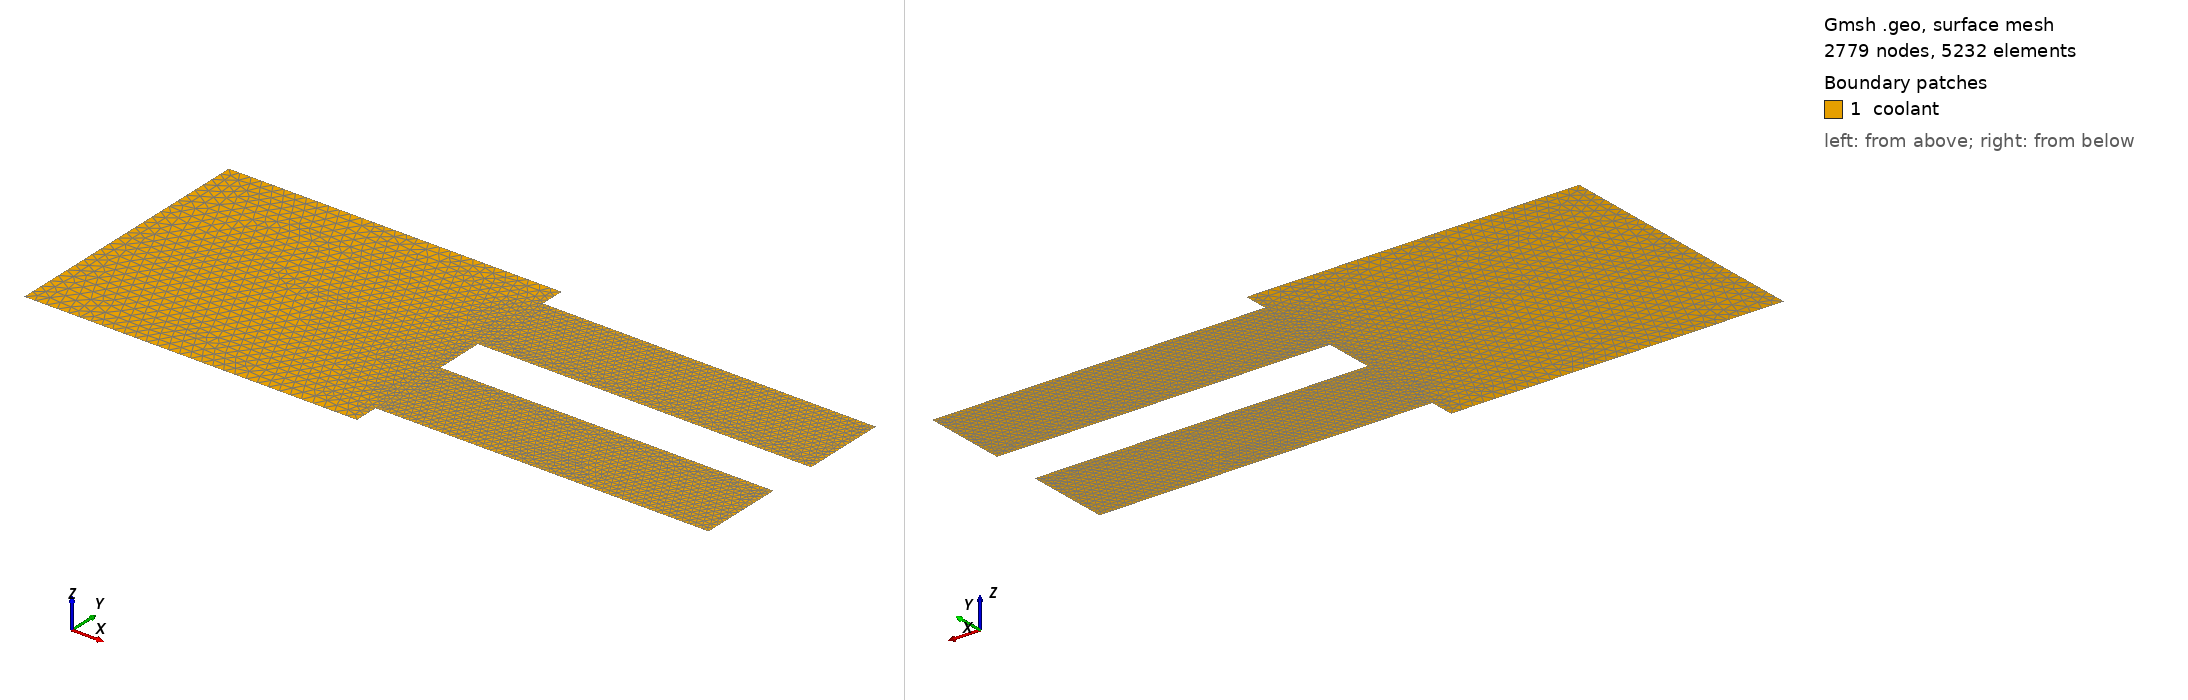

Gmsh geometry script, surface-meshed: 2779 nodes, 5232 surface elements. Boundary patches (legend numbers): 1 coolant. Left view from above one corner, right view from below the opposite corner. Legend entries are the model's physical surfaces. The drawing asked Gmsh for element sizes between 1% and 20% of the model's largest extent; the script's own settings can give other sizes.

=== test1.geo (drawn) ===
// defines a 2D geometry with 2 cooling channels and upper plenum
SetFactory("OpenCASCADE");

Rc = 0.794;
Rsc = 0.635;   // small coolant channel

h = 5/30;
h2 = 5/50;
L1 = 5;
L2 = L1 + 5;

Point(1) = {0, 0, 0, h};
Point(2) = {L1, 0, 0, h};
Point(3) = {L1, 1-Rsc, 0, h2};
Point(4) = {L1, 1+Rsc, 0, h2};
Point(5) = {L1, 3-Rsc, 0, h2};
Point(6) = {L1, 3+Rsc, 0, h2};

Point(7) = {L1, 4, 0, h};
Point(8) = {0, 4, 0, h};

Point(9) = {L2, 1-Rsc, 0, h2};
Point(10) = {L2, 1+Rsc, 0, h2};
Point(11) = {L2, 3-Rsc, 0, h2};
Point(12) = {L2, 3+Rsc, 0, h2};

Line(1) = {1, 2};
Line(2) = {2, 3};
Line(3) = {3, 9};
Line(4) = {5, 11};
Line(5) = {5, 4};
Line(6) = {4, 10};
Line(7) = {6, 12};
Line(8) = {6, 7};
Line(9) = {7, 8};
Line(10) = {1, 8};
Line(11) = {9, 10};
Line(12) = {11, 12};
Line(13) = {5, 6};
Line(14) = {3, 4};

Curve Loop(1) = {1, 2, 14, -5, 13, 8, 9, -10};
Plane Surface(1) = {1};
Curve Loop(2) = {3, 11, -6, -14};
Plane Surface(2) = {2};
Curve Loop(3) = {13, 7, -12, -4};
Plane Surface(3) = {3};
Physical Surface("coolant") = {1, 2, 3};

Physical Curve("cool_in") = {10};
Physical Curve("plen_bot") = {1};
Physical Curve("plen_top") = {9};
Physical Curve("plen1") = {2};
Physical Curve("plen2") = {5};
Physical Curve("plen3") = {8};
Physical Curve("chan1_bot") = {3};
Physical Curve("chan1_top") = {6};
Physical Curve("chan2_bot") = {4};
Physical Curve("chan2_top") = {7};
Physical Curve("chan1_in") = {14};
Physical Curve("chan1_out") = {11};
Physical Curve("chan2_in") = {13};
Physical Curve("chan2_out") = {12};
